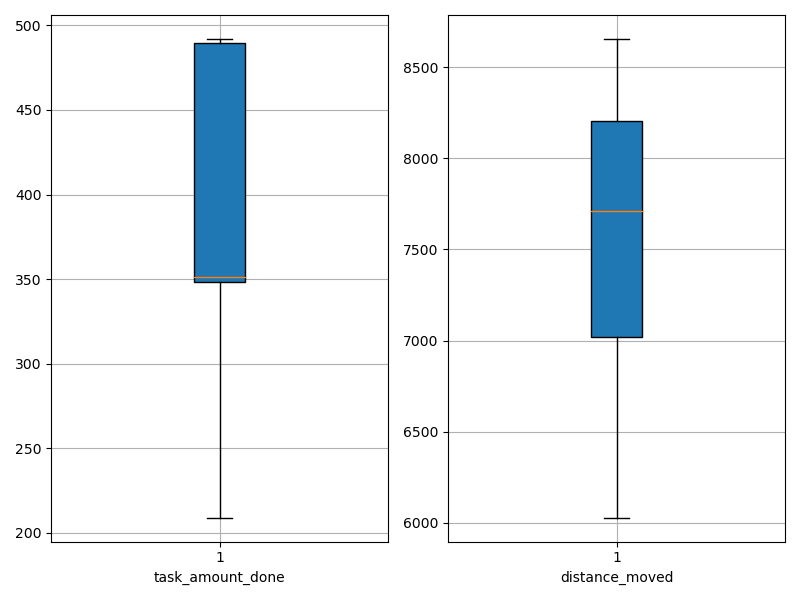

Data behind this chart, as committed beside it:
agent_id, task_amount_done, distance_moved
0, 491.0, 8603
1, 490.0, 7523
2, 210.0, 6665
3, 350.0, 7124
4, 209.0, 6027
5, 348.0, 6985
6, 489.0, 8656
7, 349.0, 8297
8, 492.0, 7900
9, 352.0, 7920
